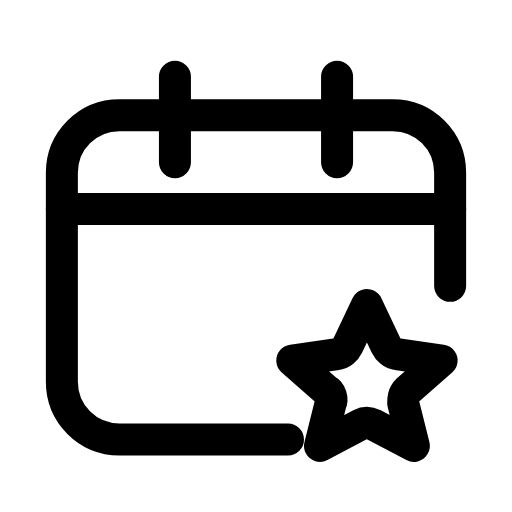
t = 0.00 s
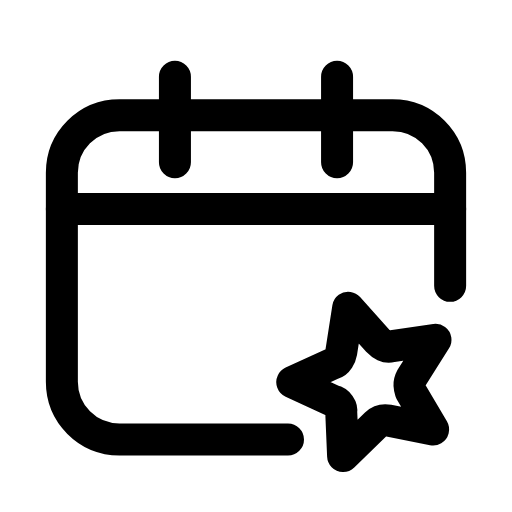
t = 0.22 s
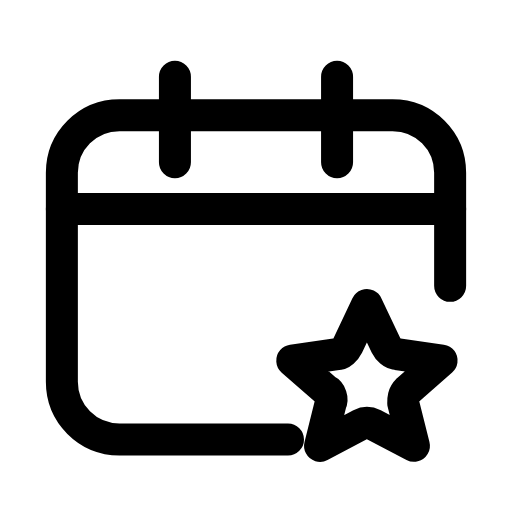
t = 0.45 s
t = 0.66 s: frame unchanged from t = 0.00 s, image omitted
t = 0.89 s: frame unchanged from t = 0.00 s, image omitted
t = 1.12 s: frame unchanged from t = 0.00 s, image omitted

The animated SVG that drew these frames (rendered in a browser with its animation timeline set to each time). Animation: 2 SMIL elements (animateTransform=2); one cycle of 1.35 s, repeats indefinitely.

<svg xmlns="http://www.w3.org/2000/svg" width="24" height="24" viewBox="0 0 24 24" fill="none"><path stroke="currentColor" stroke-width="1.5" stroke-linecap="round" stroke-linejoin="round" fill="none" d="M21.1 13.4L21.1 8.1C21.1 6.6 19.9 5.4 18.4 5.4L5.6 5.4C4.1 5.4 2.9 6.6 2.9 8.1L2.9 17.9C2.9 19.4 4.1 20.6 5.6 20.6L13.5 20.6"></path><path stroke="currentColor" stroke-width="1.5" stroke-linecap="round" stroke-linejoin="round" fill="none" d="M8.2 3.6L8.2 7.6M15.8 3.6L15.8 7.6"></path><line stroke="currentColor" stroke-width="1.5" stroke-linecap="round" stroke-linejoin="round" fill="none" x1="2.9" y1="9.8" x2="21.1" y2="9.8"></line><g transform="translate(17.2 17.4)"><g><animateTransform attributeName="transform" type="scale" values="1;1;1.24;1;1;1;1;1.24;1;1;1" keyTimes="0;0.135;0.2475;0.36;0.45;0.6;0.66;0.735;0.81;0.9;1" dur="1.35s" repeatCount="indefinite" calcMode="spline" keySplines="0.16 1 0.3 1;0.16 1 0.3 1;0.16 1 0.3 1;0.16 1 0.3 1;0.16 1 0.3 1;0.16 1 0.3 1;0.16 1 0.3 1;0.16 1 0.3 1;0.16 1 0.3 1;0.16 1 0.3 1"/><animateTransform attributeName="transform" type="rotate" values="0;0;-20;0;0;0;0;-20;0;0;0" keyTimes="0;0.135;0.2475;0.36;0.45;0.6;0.66;0.735;0.81;0.9;1" dur="1.35s" repeatCount="indefinite" calcMode="spline" keySplines="0.16 1 0.3 1;0.16 1 0.3 1;0.16 1 0.3 1;0.16 1 0.3 1;0.16 1 0.3 1;0.16 1 0.3 1;0.16 1 0.3 1;0.16 1 0.3 1;0.16 1 0.3 1;0.16 1 0.3 1"/><g transform="translate(-17.2 -17.4)"><g><path stroke="currentColor" stroke-width="1.5" stroke-linecap="round" stroke-linejoin="round" fill="none" d="M17.2 14.3L18.1 16.2C18.2 16.4 18.4 16.6 18.6 16.6L20.7 16.9L19.1 18.3C18.9 18.5 18.9 18.7 18.9 18.9L19.4 20.9L17.5 19.9C17.3 19.8 17.1 19.8 16.9 19.9L15 20.9L15.5 18.9C15.6 18.7 15.5 18.4 15.3 18.3L13.7 16.9L15.8 16.6C16 16.6 16.2 16.4 16.3 16.2Z"></path></g></g></g></g></svg>
